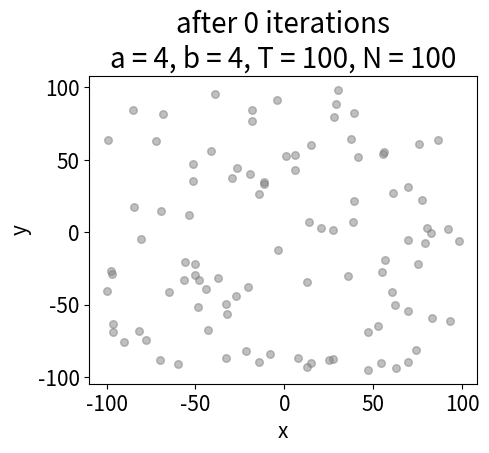
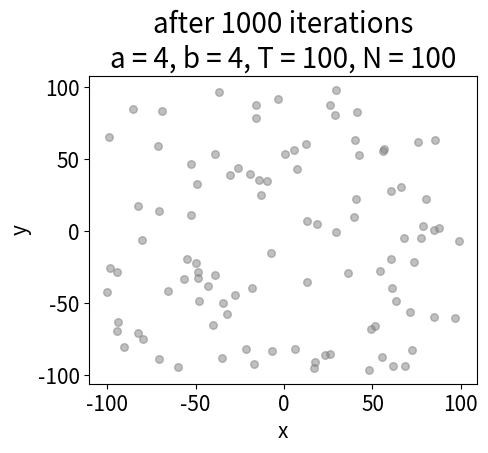
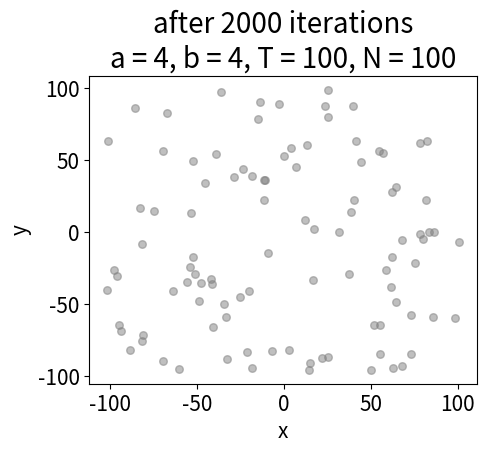
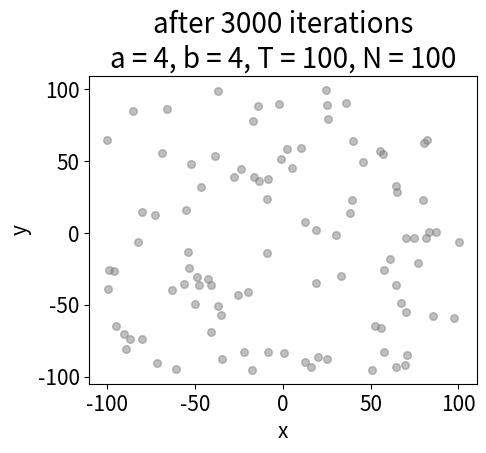
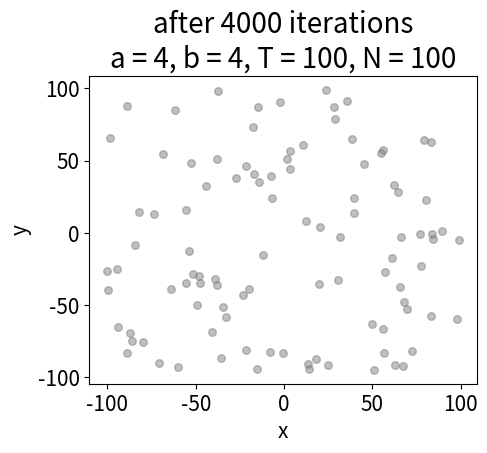
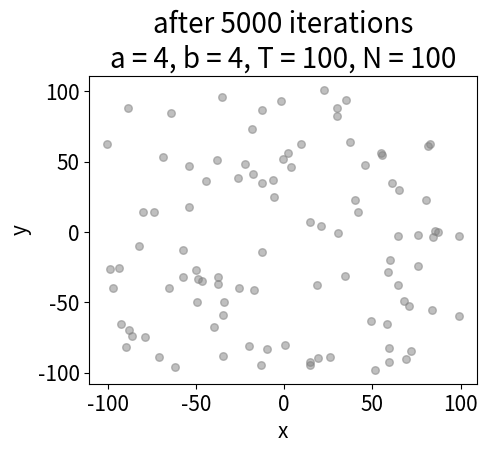

Write the Python code that produced these figures, in order.

"""

CHEM 272_Project 2

Particle Movement Simulation 
in Lennard-Jones Potential  
using Metropolis Monte-Carlo Algorithm
-Python Code

-Group 2-
[redacted]
[redacted]
[redacted]
[redacted]
[redacted]


"""

import numpy as np
import matplotlib.pyplot as plt

#1. Initialize current locations of N particles within a square box of side length 2R.
#   Particles are placed with uniform random distribution in both x and y directions.
#   Positions are sampled in [-R, R] x [-R, R].
def PlotLocation(R = 100, N = 200):
    Xinit = np.random.uniform(-R, R, (N,))
    Yinit = np.random.uniform(-R, R, (N,))
    return Xinit, Yinit


#2. Define the pairwise Lennard–Jones potential.
#   a: repulsive coefficient (∝ r^-12)
#   b: attractive coefficient (∝ r^-6)
#   - a, b absorb usual LJ constants (e.g., 4εσ^12, 4εσ^6).
#   - Self distances r_ii are set to ∞ to avoid division by zero.
def Potential(Dx, Dy, a = 4, b = 4):
    r = np.sqrt(Dx**2 + Dy**2)                  # Pairwise distances
    np.fill_diagonal(r, np.inf)                 # Avoid self-interaction
    Phi = a/r**12 - b/r**6                      # Lennard-Jones potential
    np.fill_diagonal(Phi,0)                     # Zero out self-interaction
    return Phi


#3. Compute total potential energy for each particle.
#   Utot[i]: total energy of particle i from interactions with all other particles
def DisToPotential(Xinit, Yinit, a, b, Ones):
    N = len(Xinit)
    # Tile to produce pairwise coordinate matrices (N x N)
    Xi_tile = np.tile(Xinit, (N,1))
    Yi_tile  = np.tile(Yinit, (N,1))
    
    Dx = Xi_tile - Xi_tile.T                    # pairwise Δx_ij = x_i - x_j, shape (N, N)
    Dy = Yi_tile - Yi_tile.T                    # pairwise Δy_ij = y_i - y_j, shape (N, N)
    
    Phi = Potential(Dx, Dy, a, b)               # Phi[i, j] = Lennard–Jones potential between particle i and particle j
    Utot = np.dot(Phi, Ones)                    # Per-particle total potential
    return Utot


# 4. Main Metropolis Monte Carlo loop:
#    - PROPOSAL: move ALL particles simultaneously
#    - EVALUATION: compute per-particle energy changes dU[i] using the old vs trial configurations.
#    - ACCEPT/REJECT: applied per particle using dU[i] (elementwise).
#      Note: This "joint proposal (all particle movements) + elementwise acceptance" can violate detailed balance.
def MoveParticle(Xinit, Yinit, Niter = 10_000, a = 4, b = 4, T = 1, sigma = 0.01, R=15):
    N = len(Xinit)
    Ones = np.ones((N,))

    for n in range(Niter):
        # 4a) Propose Gaussian displacements for all particles
        #    - dx, dy ~ Gaussian(0, sigma^2) for each particle
        #    - sigma controls the typical displacement size per move
        dx = np.random.normal(0, sigma, (N,))                   # sigma sets typical step scale (standard deviation)
        dy = np.random.normal(0, sigma, (N,))
        
        Xtri = Xinit + dx
        Ytri = Yinit + dy
        
        # 4b) Compute Per-particle energy between old and trial configurations
        #    - Uold[i] = total potential energy of particle i with all others (original positions)
        #    - Utri[i] = total potential energy of particle i with all others (trial positions)
        Uold = DisToPotential(Xinit, Yinit, a, b, Ones)
        Utri = DisToPotential(Xtri, Ytri, a, b, Ones)
        dU = Utri - Uold                                        # Per-particle energy difference due to moving all particles
        
        # 4c) Metropolis acceptance test (elementwise )
        #    - If dU < 0 → accept (energy decrease)
        #    - If dU > 0 → accept with probability exp(-dU / T)
        #    - criteria is clipped to avoid overflow in exp()
        rho = np.random.uniform(0,1, size = dU.shape)
        criteria = np.clip(-dU / T, -700, 700 )                 # Avoid overflow
                                                                # 700 is chosen because np.exp(709) ≈ 8.2e307 is near the maximum representable float64 value
        accept = (dU < 0) | (rho < np.exp(criteria))
        move_indices = np.flatnonzero(accept)                   # Indices of accepted moves
        
        # 4d) Update accepted particles (elementwise)
        for i in move_indices:
            Xinit[i] = Xtri[i]
            Yinit[i] = Ytri[i]
            
        # 4e) Visualization: plot every 100 iterations
        if not n%1000:
            plt.figure(figsize=(5, 4)) 
            plt.scatter(Xinit, Yinit, c='gray', alpha=0.5, s=30)
            plt.xlabel('x', fontsize=15)
            plt.ylabel('y', fontsize=15)
            plt.tick_params(axis='both', labelsize=15)
            plt.title(f'after {n} iterations\na = {a}, b = {b}, T = {T}, N = {N}', fontsize=20)
            plt.show()


# 5) Simple wrapper class to bundle parameters and run the simulation.
class SimulateParticles:
    def __init__(self, N=200, R=100, a=4, b=4, T=1, sigma=0.01):
        # Simulation parameters:
        # N     = number of particles
        # R     = half-width of initial square placement range [-R, R]
        # a, b  = Lennard-Jones parameters (repulsion, attraction)
        # T     = temperature for Metropolis acceptance
        # sigma = standard deviation of Gaussian displacement per move
        self.N = N
        self.R = R
        self.a = a
        self.b = b
        self.T = T
        self.sigma = sigma
        # Initialize particle positions randomly in the square box [-R, R] × [-R, R]
        self.Xinit, self.Yinit = PlotLocation(R, N)

    def run(self, Niter=10_001):
        # Execute the Metropolis Monte Carlo simulation
        MoveParticle(self.Xinit, self.Yinit, Niter,
                     self.a, self.b, self.T, self.sigma, self.R)

"""
# Example run with default setting:
sim = SimulateParticles(N=100,a = 4, b = 4, T = 1, sigma = 0.05)
sim.run(Niter=10_001)

# Example run with higher a:
sim = SimulateParticles(N=100,a = 20, b = 4, T = 1, sigma = 0.05)
sim.run(Niter=10_001)

# Example run with higher b:
sim = SimulateParticles(N=100,a = 4, b = 20, T = 1, sigma = 0.05)
sim.run(Niter=10_001)
"""
# Example run with higher T:
sim = SimulateParticles(N=100,a = 4, b = 4, T = 100, sigma = 0.05)
sim.run(Niter=5_001)
"""
# Example run with low T:
sim = SimulateParticles(N=100,a = 4, b = 4, T = 0.01, sigma = 0.05)
sim.run(Niter=10_001)

# Example run with lower N:
sim = SimulateParticles(N=20,a = 4, b = 4, T = 1, sigma = 0.05)
sim.run(Niter=10_001)

# Example run with higher N:
sim = SimulateParticles(N=2_000,a = 4, b = 4, T = 1, sigma = 0.05)
sim.run(Niter=201)
"""